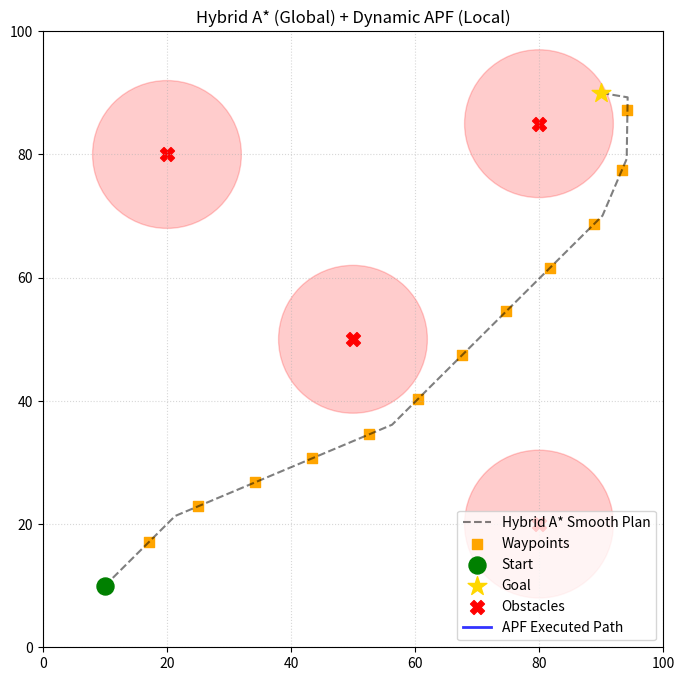

Recreate this plot in Python.
import numpy as np
import matplotlib.pyplot as plt
import matplotlib.animation as animation
import math
import heapq

# ==========================================
# 1. MAP & HYBRID A* GLOBAL PLANNER
# ==========================================
grid_size = 100
start_state = (10.0, 10.0, math.radians(45)) # Start facing 45 degrees
goal = (90.0, 90.0)

# Obstacles
obstacles = np.array([
    [20.0, 80.0],  # Static
    [50.0, 50.0],  # Moving (Horizontal)
    [80.0, 20.0],  # Moving (Vertical)
    [80.0, 85.0]   # Static
])
safety_radius = 12.0 

# Hybrid A* Kinematic Parameters
V = 2.0        # Velocity
L = 3.0        # Wheelbase
dt = 1.0       # Time step for expansion
max_steer = math.radians(30) # Max steering angle (left/right)
steer_angles = [-max_steer, 0.0, max_steer] # Expand: Left, Straight, Right

print("1. Running Hybrid A* Global Planner (This may take a few seconds)...")

def is_safe(x, y):
    if x < 0 or x >= grid_size or y < 0 or y >= grid_size:
        return False
    for obs in obstacles:
        if math.dist((x, y), obs) < safety_radius + 2.0: # Extra buffer for global plan
            return False
    return True

def hybrid_a_star(start, goal):
    # Priority Queue: (f_cost, (x, y, theta), path_history)
    start_heuristic = math.dist((start[0], start[1]), goal)
    pq = [(start_heuristic, start, [start])]
    
    # Visited set: To prevent infinite loops, we discretize the continuous states
    # e.g., round X, Y to integers, and theta to nearest 15 degrees
    visited = set()
    
    while pq:
        f_cost, current_state, path = heapq.heappop(pq)
        x, y, theta = current_state
        
        # Check if Goal Reached (within tolerance)
        if math.dist((x, y), goal) < 5.0:
            path.append((goal[0], goal[1], theta))
            return path
            
        # Discretize state for visited check
        discrete_state = (int(x), int(y), int(math.degrees(theta) // 15))
        if discrete_state in visited:
            continue
        visited.add(discrete_state)
        
        # Expand Kinematic Nodes (Bicycle Model)
        for steer in steer_angles:
            # Physics equations for next step
            x_new = x + V * math.cos(theta) * dt
            y_new = y + V * math.sin(theta) * dt
            theta_new = theta + (V / L) * math.tan(steer) * dt
            
            # Normalize theta to [-pi, pi]
            theta_new = math.atan2(math.sin(theta_new), math.cos(theta_new))
            
            if is_safe(x_new, y_new):
                new_state = (x_new, y_new, theta_new)
                new_path = path + [new_state]
                
                # g_cost = distance traveled so far
                g_cost = len(new_path) * (V * dt)
                # h_cost = Euclidean distance to goal
                h_cost = math.dist((x_new, y_new), goal)
                # We penalize steering to encourage straight lines if possible
                steer_penalty = abs(steer) * 10.0 
                
                heapq.heappush(pq, (g_cost + h_cost + steer_penalty, new_state, new_path))
                
    return [] # No path found

full_path = hybrid_a_star(start_state, goal)

if not full_path:
    print("ERROR: Hybrid A* could not find a path!")
    exit()

print(f"Path found! {len(full_path)} kinematic steps.")

# Extract Waypoints (Since Hybrid A* steps are small, we take every 5th node)
waypoints = full_path[::5]
if full_path[-1] not in waypoints:
    waypoints.append(full_path[-1])
waypoints = np.array(waypoints)[:, :2] # Only keep (X, Y) for the APF tracker

# ==========================================
# 2. REAL-TIME APF & ANIMATION SETUP
# ==========================================
print("2. Initializing Real-Time APF Simulation...")
fig, ax = plt.subplots(figsize=(8, 8))

# Static Visuals
# Extract the full path for visual plotting
full_path_arr = np.array(full_path)
ax.plot(full_path_arr[:, 0], full_path_arr[:, 1], 'k--', alpha=0.5, label='Hybrid A* Smooth Plan')
ax.scatter(waypoints[:-1, 0], waypoints[:-1, 1], c='orange', s=50, marker='s', label='Waypoints')
ax.scatter(start_state[0], start_state[1], c='green', s=150, zorder=5, label='Start')
ax.scatter(goal[0], goal[1], c='gold', s=200, marker='*', zorder=5, label='Goal')

# Dynamic Visuals
obs_scatter = ax.scatter(obstacles[:, 0], obstacles[:, 1], c='red', s=100, marker='X', label='Obstacles')
obs_circles = [plt.Circle((obs[0], obs[1]), safety_radius, color='r', fill=True, alpha=0.2) for obs in obstacles]
for circle in obs_circles:
    ax.add_patch(circle)

trail_line, = ax.plot([], [], 'b-', linewidth=2, alpha=0.8, label='APF Executed Path')
robot_dot, = ax.plot([], [], 'bo', markersize=8)

ax.set_xlim(0, grid_size)
ax.set_ylim(0, grid_size)
ax.grid(True, linestyle=':', alpha=0.5)
ax.set_title("Hybrid A* (Global) + Dynamic APF (Local)")
ax.legend(loc='lower right')

# Global State Variables
current_pos = np.array([start_state[0], start_state[1]], dtype=float)
path_x, path_y = [current_pos[0]], [current_pos[1]]
current_wp_idx = 0 

# APF Constants
k_att = 2.0       
k_rep = 50000.0   
rho_0 = 15.0      
step_size = 0.5   
wp_threshold = 3.0 

# ==========================================
# 3. REAL-TIME ANIMATION LOOP
# ==========================================
def animate(frame):
    global current_pos, current_wp_idx, obstacles, path_x, path_y
    
    # --- A. MOVE THE OBSTACLES ---
    obstacles[1][0] = 50.0 + 20.0 * math.sin(frame * 0.05)
    obstacles[2][1] = 20.0 + 15.0 * math.cos(frame * 0.05)
    
    obs_scatter.set_offsets(obstacles)
    for i, circle in enumerate(obs_circles):
        circle.set_center((obstacles[i][0], obstacles[i][1]))
    
    # --- B. APF LOGIC ---
    if current_wp_idx < len(waypoints):
        target = waypoints[current_wp_idx]
        
        if math.dist(current_pos, target) < wp_threshold:
            current_wp_idx += 1
            if current_wp_idx < len(waypoints):
                target = waypoints[current_wp_idx]
            else:
                return trail_line, robot_dot, obs_scatter
                
        F_att = k_att * (target - current_pos)
        F_rep = np.array([0.0, 0.0])
        
        for obs in obstacles:
            d = math.dist(current_pos, obs)
            if 0 < d < rho_0:
                direction = (current_pos - obs) / d 
                magnitude = k_rep * (1.0/d - 1.0/rho_0) * (1.0 / (d**2))
                F_rep += direction * magnitude
                
        F_total = F_att + F_rep
        
        force_magnitude = np.linalg.norm(F_total)
        if force_magnitude > 0:
            step_vector = (F_total / force_magnitude) * step_size
            current_pos += step_vector
            
        path_x.append(current_pos[0])
        path_y.append(current_pos[1])

    trail_line.set_data(path_x, path_y)
    robot_dot.set_data([current_pos[0]], [current_pos[1]])
    
    return trail_line, robot_dot, obs_scatter

print("3. Starting Animation...")
ani = animation.FuncAnimation(fig, animate, frames=2000, interval=20, blit=False)
plt.show()
